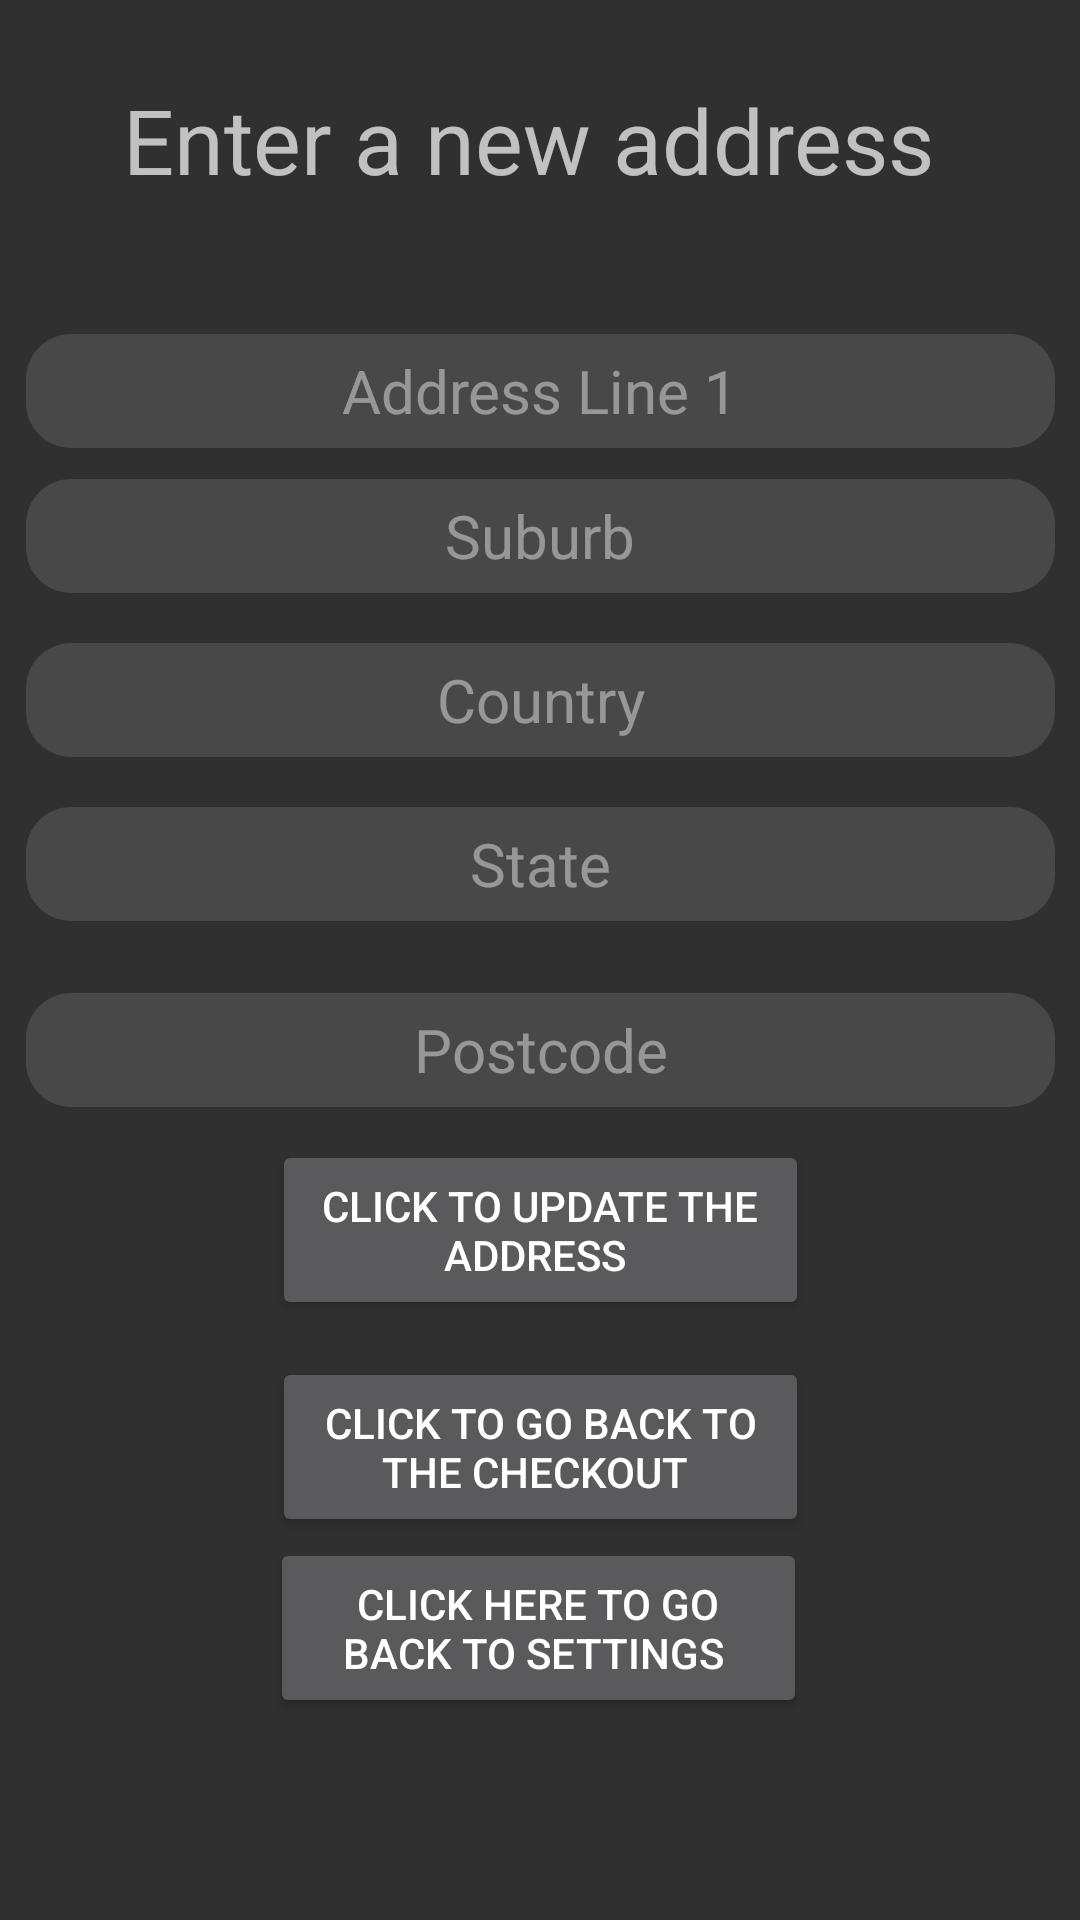

Reconstruct the res/layout file that produces this screen, plus the resources it refers to.
<!-- AndroidManifest.xml: application theme Theme.AppCompat -->
<!-- res/layout/activity_update_address.xml -->
<?xml version="1.0" encoding="utf-8"?>
<androidx.constraintlayout.widget.ConstraintLayout xmlns:android="http://schemas.android.com/apk/res/android"
    xmlns:app="http://schemas.android.com/apk/res-auto"
    xmlns:tools="http://schemas.android.com/tools"
    android:layout_width="match_parent"
    android:layout_height="match_parent"
    tools:context=".UpdateAddress">

    <EditText
        android:id="@+id/etAddress"
        style="@style/defaultEditText"
        android:layout_width="343dp"
        android:layout_height="38dp"
        android:layout_marginTop="96dp"
        android:autofillHints=""
        android:hint="@string/address_line_1"
        android:paddingLeft="10dp"
        android:paddingRight="10dp"
        app:layout_constraintBottom_toBottomOf="parent"
        app:layout_constraintEnd_toEndOf="parent"
        app:layout_constraintStart_toStartOf="parent"
        app:layout_constraintTop_toTopOf="parent"
        app:layout_constraintVertical_bias="0.03" />

    <EditText
        android:id="@+id/etSuburb"
        style="@style/defaultEditText"
        android:layout_width="343dp"
        android:layout_height="38dp"
        android:hint="@string/suburb"
        android:paddingLeft="10dp"
        android:paddingRight="10dp"
        app:layout_constraintBottom_toBottomOf="parent"
        app:layout_constraintEnd_toEndOf="parent"
        app:layout_constraintStart_toStartOf="parent"
        app:layout_constraintTop_toTopOf="parent"
        app:layout_constraintVertical_bias="0.24" />

    <EditText
        android:id="@+id/etCountry"
        style="@style/defaultEditText"
        android:layout_width="343dp"
        android:layout_height="38dp"
        android:layout_below="@+id/etSuburb"
        android:hint="Country"
        android:paddingLeft="10dp"
        android:paddingRight="10dp"
        app:layout_constraintBottom_toBottomOf="parent"
        app:layout_constraintEnd_toEndOf="parent"
        app:layout_constraintStart_toStartOf="parent"
        app:layout_constraintTop_toTopOf="parent"
        app:layout_constraintVertical_bias="0.334" />

    <EditText
        android:id="@+id/etState"
        style="@style/defaultEditText"
        android:layout_width="343dp"
        android:layout_height="38dp"
        android:layout_weight="1"
        android:hint="State"
        android:paddingLeft="10dp"
        android:paddingRight="10dp"
        app:layout_constraintBottom_toBottomOf="parent"
        app:layout_constraintEnd_toEndOf="parent"
        app:layout_constraintStart_toStartOf="parent"
        app:layout_constraintTop_toTopOf="parent"
        app:layout_constraintVertical_bias="0.428" />

    <EditText
        android:id="@+id/etPostcode"
        style="@style/defaultEditText"
        android:layout_width="343dp"
        android:layout_height="38dp"

        android:layout_marginTop="48dp"
        android:layout_weight="1"
        android:hint="Postcode"
        android:paddingLeft="10dp"
        android:paddingRight="10dp"
        app:layout_constraintBottom_toBottomOf="parent"
        app:layout_constraintEnd_toEndOf="parent"
        app:layout_constraintStart_toStartOf="parent"
        app:layout_constraintTop_toTopOf="parent"
        app:layout_constraintVertical_bias="0.511" />

    <Button
        android:id="@+id/btnUpdateAdd"
        android:layout_width="179dp"
        android:layout_height="60dp"
        android:text="Click To Update The Address "
        app:layout_constraintBottom_toBottomOf="parent"
        app:layout_constraintEnd_toEndOf="parent"
        app:layout_constraintStart_toStartOf="parent"
        app:layout_constraintTop_toTopOf="parent"
        app:layout_constraintVertical_bias="0.655" />

    <Button
        android:id="@+id/btnGoBackToCheckout"
        android:layout_width="179dp"
        android:layout_height="60dp"
        android:text="Click To Go Back To The Checkout "
        app:layout_constraintBottom_toBottomOf="parent"
        app:layout_constraintEnd_toEndOf="parent"
        app:layout_constraintStart_toStartOf="parent"
        app:layout_constraintTop_toTopOf="parent"
        app:layout_constraintVertical_bias="0.78" />

    <TextView
        android:id="@+id/tvNewAddress"
        android:layout_width="wrap_content"
        android:layout_height="wrap_content"
        android:text="Enter a new address "
        android:textSize="30dp"
        app:layout_constraintBottom_toBottomOf="parent"
        app:layout_constraintEnd_toEndOf="parent"
        app:layout_constraintStart_toStartOf="parent"
        app:layout_constraintTop_toTopOf="parent"
        app:layout_constraintVertical_bias="0.044" />

    <Button
        android:id="@+id/btnYea"
        android:layout_width="179dp"
        android:layout_height="60dp"
        android:text="Click here to go back to settings "
        app:layout_constraintBottom_toBottomOf="parent"
        app:layout_constraintEnd_toEndOf="parent"
        app:layout_constraintHorizontal_bias="0.498"
        app:layout_constraintStart_toStartOf="parent"
        app:layout_constraintTop_toTopOf="parent"
        app:layout_constraintVertical_bias="0.884" />

</androidx.constraintlayout.widget.ConstraintLayout>
<!-- resources referenced by this layout -->
<resources>
  <string name="address_line_1">Address Line 1</string>
  <string name="suburb">Suburb</string>
  <style name="defaultEditText" parent="Theme.AppCompat.Light.DarkActionBar">
          <item name="android:textColor">@color/defaultText</item>
          <item name="android:textSize">20dp</item>
          <item name="android:layout_marginTop">20dp</item>
          <item name="android:layout_width">match_parent</item>
          <item name="android:layout_height">35dp</item>
          <item name="android:background">@drawable/roundededittext</item>
          <item name="android:ems">10</item>
          <item name="android:textAlignment">center</item>
          <item name="android:textCursorDrawable">@null</item>
          <item name="android:textColorHint">@drawable/selector</item>
      </style>
  <color name="defaultText">#e6e6e6</color>
  <!-- drawable roundededittext (drawable) -->
  <?xml version="1.0" encoding="utf-8"?>
  <shape xmlns:android="http://schemas.android.com/apk/res/android"
      android:shape="rectangle" android:padding="10dp">
      <solid android:color="@color/editText"/>
      <corners
          android:bottomRightRadius="15dp"
          android:bottomLeftRadius="15dp"
          android:topLeftRadius="15dp"
          android:topRightRadius="15dp"/>
  
  </shape>
  <!-- drawable selector (drawable) -->
  <?xml version="1.0" encoding="utf-8"?>
  <selector xmlns:android="http://schemas.android.com/apk/res/android">
      <item android:state_focused="true" android:color="@android:color/transparent" />
      <item android:color="@color/hintText" />
  </selector>
  <color name="editText">#1DFFFFFF</color>
  <color name="hintText">#80E6E6E6</color>
</resources>
